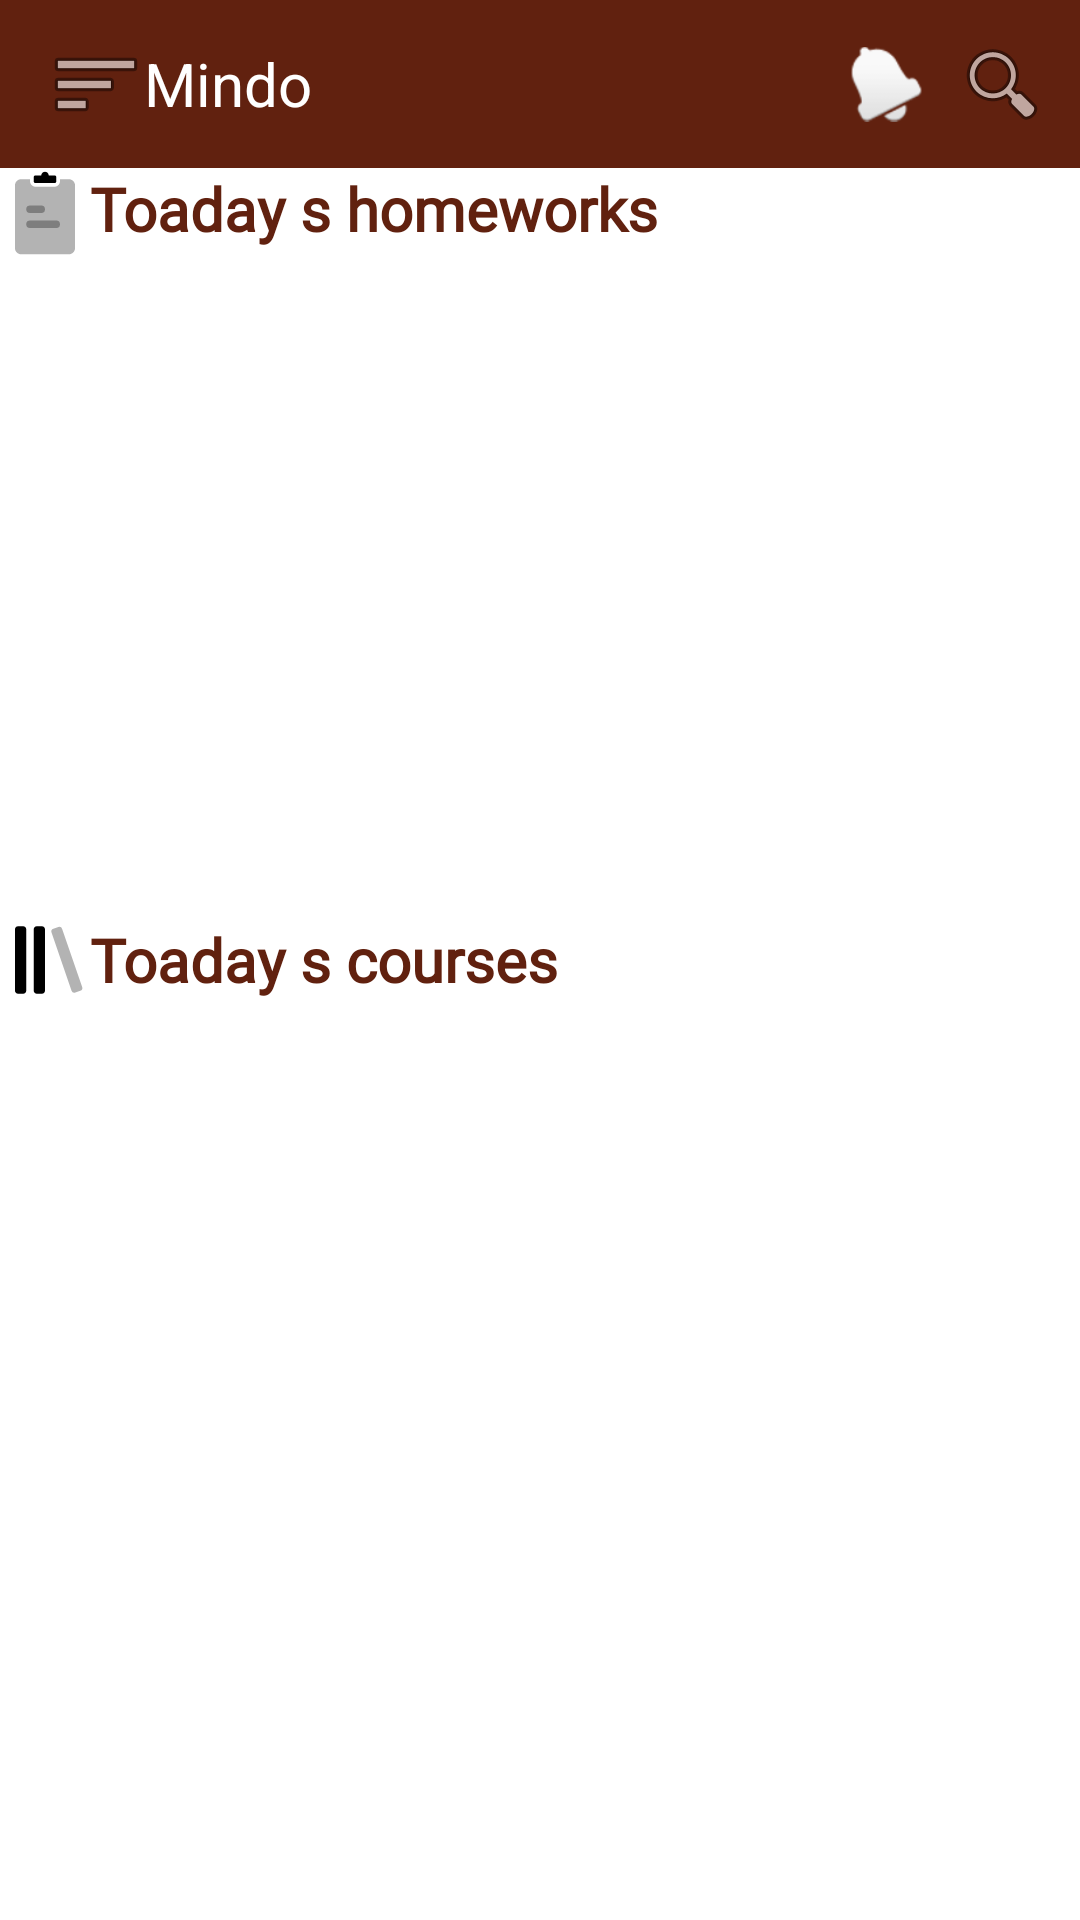

Layout XML and referenced resources for this Android screen:
<!-- AndroidManifest.xml: application theme Theme.Mindo_kotlin -->
<!-- res/layout/activity_main.xml -->
<?xml version="1.0" encoding="utf-8"?>
<androidx.drawerlayout.widget.DrawerLayout xmlns:android="http://schemas.android.com/apk/res/android"
    xmlns:app="http://schemas.android.com/apk/res-auto"
    xmlns:tools="http://schemas.android.com/tools"
    android:layout_width="match_parent"
    android:layout_height="match_parent"
    android:orientation="vertical"
    android:id="@+id/top"
    >


    <androidx.constraintlayout.widget.ConstraintLayout
        android:layout_width="match_parent"
        android:layout_height="match_parent">




        <androidx.appcompat.widget.Toolbar
            android:id="@+id/main_toolbar"
            android:layout_width="match_parent"
            android:layout_height="wrap_content"
            android:background="@color/main_blue"
            app:layout_constraintEnd_toEndOf="parent"
            app:layout_constraintHorizontal_bias="0.0"
            app:layout_constraintStart_toStartOf="parent"
            app:layout_constraintTop_toTopOf="parent">

            <ImageView
                android:id="@+id/imageView5"
                android:layout_width="wrap_content"
                android:layout_height="wrap_content"
                app:srcCompat="@android:drawable/ic_menu_sort_by_size"
                android:onClick="menuClick"/>

            <TextView
                android:layout_width="wrap_content"
                android:layout_height="wrap_content"
                android:text="@string/app_name"
                android:textColor="@color/white"


                android:textSize="20sp"
                tools:layout_editor_absoluteX="76dp"
                tools:layout_editor_absoluteY="13dp"

                />

            <ImageView
                android:id="@+id/imageView9"
                android:layout_width="wrap_content"
                android:layout_height="wrap_content"
                android:layout_gravity="end"
                android:layout_margin="10dp"

                app:srcCompat="@android:drawable/ic_menu_search"
                tools:layout_editor_absoluteX="48dp"
                tools:layout_editor_absoluteY="28dp" />

            <ImageView
                android:id="@+id/imageView10"
                android:layout_width="25dp"
                android:layout_height="wrap_content"
                android:layout_gravity="end"

                android:contentDescription="notifications"

                android:onClick="notifClick"
                app:srcCompat="@android:drawable/ic_popup_reminder" />

        </androidx.appcompat.widget.Toolbar>

        <TextView
            android:id="@+id/textView3"
            android:layout_width="match_parent"
            android:layout_height="wrap_content"
            android:drawableStart="@drawable/clipboard"
            android:fontFamily="@font/alef"
            android:text="@string/today_homework"
            android:textColor="@color/main_blue"
            android:textSize="20sp"
            android:textStyle="bold"
            app:layout_constraintEnd_toEndOf="parent"
            app:layout_constraintStart_toStartOf="parent"
            app:layout_constraintTop_toBottomOf="@+id/main_toolbar" />

        <androidx.recyclerview.widget.RecyclerView
            android:id="@+id/hw_rec"
            android:layout_width="match_parent"
            android:layout_height="wrap_content"
            android:layout_marginVertical="20dp"
            android:layout_marginTop="16dp"
            app:layout_constraintEnd_toEndOf="parent"
            app:layout_constraintStart_toStartOf="parent"
            app:layout_constraintTop_toBottomOf="@+id/textView3">

        </androidx.recyclerview.widget.RecyclerView>

        <TextView
            android:id="@+id/text"
            android:layout_width="match_parent"
            android:layout_height="wrap_content"
            android:drawableStart="@drawable/library"
            android:fontFamily="@font/alef"
            android:gravity="center_vertical"
            android:text="@string/today_courses"
            android:textColor="@color/main_blue"
            android:textSize="20sp"
            android:textStyle="bold"
            app:layout_constraintBottom_toBottomOf="parent"
            app:layout_constraintEnd_toEndOf="parent"

            app:layout_constraintStart_toStartOf="parent"
            app:layout_constraintTop_toTopOf="parent" />

        <androidx.recyclerview.widget.RecyclerView
            android:id="@+id/cr_rec"
            android:layout_width="match_parent"
            android:layout_height="wrap_content"
            android:layout_marginVertical="20dp"

            android:layout_weight="1"
            app:layout_constraintEnd_toEndOf="parent"
            app:layout_constraintStart_toStartOf="parent"
            app:layout_constraintTop_toBottomOf="@+id/text">

        </androidx.recyclerview.widget.RecyclerView>



    </androidx.constraintlayout.widget.ConstraintLayout>
    <com.google.android.material.navigation.NavigationView
        android:layout_width="wrap_content"
        android:layout_height="match_parent"
        android:id="@+id/bottom_navigation"
        android:layout_gravity="start"
        >
<LinearLayout
    android:layout_width="match_parent"
    android:layout_height="match_parent"
    android:orientation="vertical">
        <androidx.recyclerview.widget.RecyclerView
            android:id="@+id/classes_rec"
            android:layout_width="match_parent"
            android:layout_height="wrap_content"
             />

        <TextView
            android:id="@+id/cls_add"
            android:layout_width="match_parent"
            android:layout_height="wrap_content"
            android:text="+ Add a class"
            android:textSize="20sp"
            android:layout_margin="10dp"
            android:textStyle="bold"
            android:textColor="@color/main_blue"


            />
</LinearLayout>

    </com.google.android.material.navigation.NavigationView>
</androidx.drawerlayout.widget.DrawerLayout>
<!-- resources referenced by this layout -->
<resources>
  <color name="main_blue">#61210F</color>
  <color name="white">#FFFFFFFF</color>
  <!-- drawable clipboard (drawable) -->
  <vector xmlns:android="http://schemas.android.com/apk/res/android"
      android:width="30dp"
      android:height="30dp"
      android:viewportWidth="30"
      android:viewportHeight="30">
    <path
        android:pathData="M10,3.75H7C5.895,3.75 5,4.645 5,5.75V26.75C5,27.855 5.895,28.75 7,28.75H23C24.105,28.75 25,27.855 25,26.75V5.75C25,4.645 24.105,3.75 23,3.75H20V4.375C20,5.411 19.16,6.25 18.125,6.25H11.875C10.84,6.25 10,5.411 10,4.375V3.75Z"
        android:strokeAlpha="0.3"
        android:fillColor="#000000"
        android:fillType="evenOdd"
        android:fillAlpha="0.3"/>
    <path
        android:pathData="M16.25,2.5H18.25C18.526,2.5 18.75,2.724 18.75,3V4.5C18.75,4.776 18.526,5 18.25,5H11.75C11.474,5 11.25,4.776 11.25,4.5V3C11.25,2.724 11.474,2.5 11.75,2.5H13.75C13.75,1.81 14.31,1.25 15,1.25C15.69,1.25 16.25,1.81 16.25,2.5Z"
        android:fillColor="#000000"
        android:fillType="evenOdd"/>
    <path
        android:pathData="M10,12.5L13.75,12.5A1.25,1.25 0,0 1,15 13.75L15,13.75A1.25,1.25 0,0 1,13.75 15L10,15A1.25,1.25 0,0 1,8.75 13.75L8.75,13.75A1.25,1.25 0,0 1,10 12.5z"
        android:strokeAlpha="0.3"
        android:fillColor="#000000"
        android:fillAlpha="0.3"/>
    <path
        android:pathData="M10,17.5L18.75,17.5A1.25,1.25 0,0 1,20 18.75L20,18.75A1.25,1.25 0,0 1,18.75 20L10,20A1.25,1.25 0,0 1,8.75 18.75L8.75,18.75A1.25,1.25 0,0 1,10 17.5z"
        android:strokeAlpha="0.3"
        android:fillColor="#000000"
        android:fillAlpha="0.3"/>
  </vector>
  <!-- drawable library (drawable) -->
  <vector xmlns:android="http://schemas.android.com/apk/res/android"
      android:width="30dp"
      android:height="30dp"
      android:viewportWidth="30"
      android:viewportHeight="30">
    <path
        android:pathData="M6,3.75C5.448,3.75 5,4.198 5,4.75V25.25C5,25.802 5.448,26.25 6,26.25H7.75C8.302,26.25 8.75,25.802 8.75,25.25V4.75C8.75,4.198 8.302,3.75 7.75,3.75H6ZM12.25,3.75C11.698,3.75 11.25,4.198 11.25,4.75V25.25C11.25,25.802 11.698,26.25 12.25,26.25H14C14.552,26.25 15,25.802 15,25.25V4.75C15,4.198 14.552,3.75 14,3.75H12.25Z"
        android:fillColor="#000000"
        android:fillType="evenOdd"/>
    <path
        android:pathData="M17.792,4.58L19.447,4.01A1,1 110.9,0 1,20.718 4.63L27.392,24.013A1,1 115.396,0 1,26.772 25.284L25.117,25.854A1,1 115.725,0 1,23.846 25.234L17.172,5.851A1,1 110.9,0 1,17.792 4.58z"
        android:strokeAlpha="0.3"
        android:fillColor="#000000"
        android:fillAlpha="0.3"/>
  </vector>
  <string name="app_name">Mindo</string>
  <string name="today_courses">Toaday s courses</string>
  <string name="today_homework">Toaday s homeworks</string>
  <style name="Theme.Mindo_kotlin" parent="Theme.MaterialComponents.Light.DarkActionBar">
          
          <item name="colorPrimary">@color/main_blue</item>
          <item name="colorPrimaryVariant">@color/black</item>
          <item name="colorOnPrimary">@color/white</item>
          
          <item name="colorSecondary">@color/main_red</item>
          <item name="colorSecondaryVariant">@color/main_red</item>
          <item name="colorOnSecondary">@color/black</item>
          
          <item name="android:statusBarColor">?attr/colorPrimaryVariant</item>
          
      </style>
  <color name="black">#FF000000</color>
  <color name="main_red">#EA2B1F</color>
</resources>
